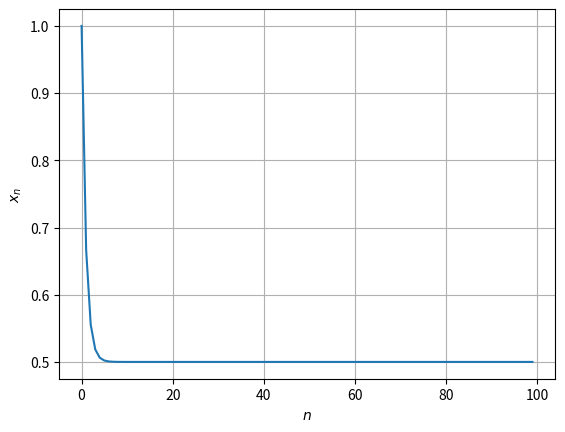

Write the Python code that produced this figure.
import numpy as np
import matplotlib.pyplot as plt

x = []
temp = 1
for i in range(100):
    x.append(temp)
    temp = (temp+1.0)/3.0
 
plt.plot(range(100),x)
plt.grid()
plt.xlabel('$n$')
plt.ylabel('$x_n$')
#Comment the following line
#plt.savefig('../figs/seq_monotone.eps')
plt.show()
